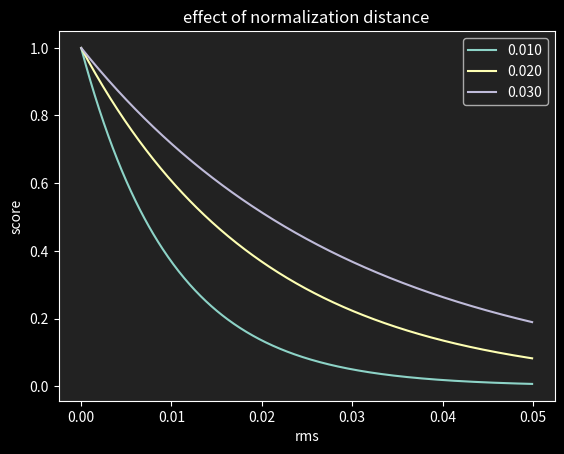
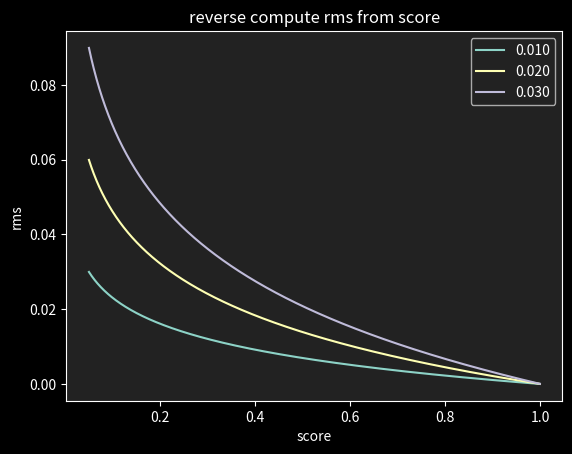

The matplotlib source for these figures, in order:
import numpy as np
import matplotlib
import matplotlib.pyplot as plt

matplotlib.style.use(['dark_background'])
plt.rcParams['grid.color'] = '#333333'
plt.rcParams['figure.facecolor'] = '#222222'
plt.rcParams['axes.facecolor'] = '#222222'

plt.close('all')

tolLabels = ['0.010', '0.020', '0.030']

plt.figure()

for tolLabel in tolLabels:
    tol = float(tolLabel)
    rms = np.arange(0.00001, 0.05, 0.0001)
    score = np.exp(-rms/tol)
    plt.plot(rms, score)

plt.xlabel('rms')
plt.ylabel('score')
plt.title('effect of normalization distance')
plt.legend(tolLabels)

plt.figure()

for tolLabel in tolLabels:
    tol = float(tolLabel)
    score = np.arange(0.05, 1.0, 0.001)
    rms = -tol*np.log(score)
    plt.plot(score, rms)

plt.xlabel('score')
plt.ylabel('rms')
plt.title('reverse compute rms from score')
plt.legend(tolLabels)

plt.show()